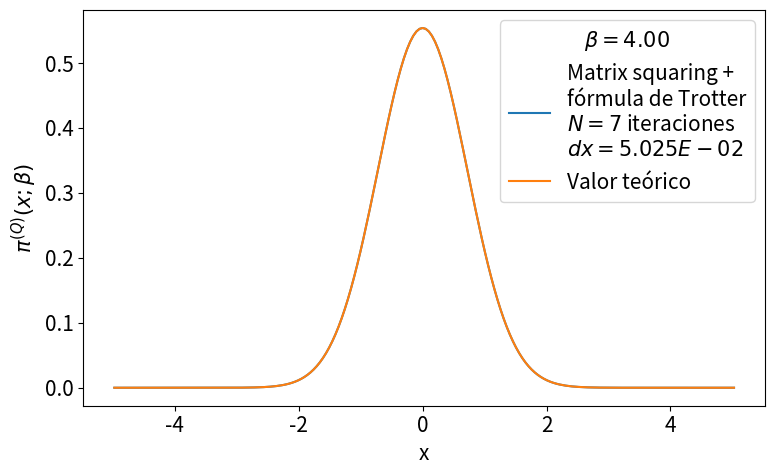

Python code for this plot:
# -*- coding: utf-8 -*-
from __future__ import division
import numpy as np
import matplotlib.pyplot as plt
from time import time
import pandas as pd

def rho_free(x,xp,beta):
    """
    Uso: devuelve elemento de matriz dsnsidad para el caso de una partícula libre en un toro infinito.
    """
    return (2.*np.pi*beta)**(-0.5) * np.exp(-(x-xp)**2 / (2 * beta) )

def harmonic_potential(x):
    """Devuelve valor del potencial harmónico para una posición x dada"""
    return 0.5*x**2

def anharmonic_potential(x):
    """Devuelve valor de potencial anharmónico para una posición x dada"""
    return 0.5*x**2 - x**3 + x**4

def QHO_canonical_ensemble(x,beta):
    """
    Uso:    calcula probabilidad teórica cuántica de encontrar al osciladoe armónico 
            (presente en un baño térmico) en la posición x.
    
    Recibe:
        x: float            -> posición
        beta: float         -> inverso de temperatura en unidades reducidas beta = 1/T.
    
    Devuelve:
        probabilidad teórica cuántica en posición dada para temperatura T dada. 
    """
    return (np.tanh(beta/2.)/np.pi)**0.5 * np.exp(- x**2 * np.tanh(beta/2.))

def rho_trotter(x_max = 5., nx = 101, beta=1, potential=harmonic_potential):
    """
    Uso:    devuelve matriz densidad en aproximación de Trotter para altas temperaturas y un potencial dado

    Recibe:
        grid: list      -> lista de dimensión N
        beta: float     -> inverso de temperatura en unidades reducidas
        potential: func -> potencial de interacción

    Devuelve:
        matrix          -> matriz densidad de dimension NxN
    """
    dx = 2. * x_max / (nx - 1)
    grid_x = np.array([i*dx for i in range(-int((nx-1)/2), int(nx/2 + 1))])
    rho = np.array([ [ rho_free(x , xp, beta) * np.exp(-0.5*beta*(potential(x)+potential(xp))) for x in grid_x] for xp in grid_x])
    return rho, grid_x, dx

def density_matrix_squaring(rho, grid_x, N_iter = 1, beta_ini = 1, print_steps=True):
    """
    Uso:    
    """
    dx = grid_x[1] - grid_x[0]
    beta_fin = beta_ini * 2 **  N_iter
    print('\nbeta_ini = %.3f'%beta_ini,
            '\n----------------------------------------------------------------')
    for i in range(N_iter):
        rho = dx * np.dot(rho,rho)
        if print_steps==True:
            print(u'Iteration %d)  2^%d * beta_ini --> 2^%d * beta_ini'%(i, i, i+1))
    trace_rho = np.trace(rho)*dx
    return rho, trace_rho, beta_fin

def save_pi_x_csv(grid_x, x_weights, file_name, relevant_info, print_data=True):
    # Guardamos datos de pi(x;beta) en archivo .csv usando pandas
    pi_x_data = {'Position x': grid_x,
                'Prob. density': x_weights}
    pi_x_data = pd.DataFrame(data=pi_x_data)
    with open(file_name,mode='w') as rho_csv:
        rho_csv.write(relevant_info+'\n')
    rho_csv.close()
    with open(file_name,mode='a') as rho_csv:
        pi_x_data.to_csv(rho_csv)
    rho_csv.close()
    if print_data==True:
        print(pi_x_data)
    return pi_x_data


def run_pi_x_squaring(x_max=5., nx=200, N_iter=7, beta_fin=4, potential=harmonic_potential,
                         potential_string =  'harmonic_potential', print_steps=True,
                         save_data=True, plot=True, save_plot=True, show_plot=True):
    beta_ini = beta_fin * 2**(-N_iter)
    # Cálculo de rho con aproximación de Trotter
    rho, grid_x, dx = rho_trotter(x_max, nx, beta_ini, potential)
    # Aproximación de rho con matrix squaring iterado N_iter veces.
    rho, trace_rho, beta_fin_2 = density_matrix_squaring(rho, grid_x, N_iter, 
                                                            beta_ini, print_steps)
    print('----------------------------------------------------------------\n',
            u'beta_fin = %.3f   Z(beta_fin) = Tr(rho(beta_fin)) ≈ %.3E \n'%(beta_fin_2,trace_rho))
    # Normalización de rho y cálculo de densidades de probabilidad para valores en grid_x
    rho_normalized = rho/trace_rho
    x_weights = np.diag(rho_normalized)
    if save_data==True:
        # Nombre del archivo csv en el que guardamos valores de pi(x;beta_fin)
        file_name = u'pi_x-%s-x_max_%.3f-nx_%d-N_iter_%d-beta_fin_%.3f.csv'\
                                            %(potential_string,x_max,nx,N_iter,beta_fin)
        # Información relevante para agregar como comentario al archivo csv
        relevant_info = u'# %s   x_max = %.3f   nx = %d   '%(potential_string,x_max,nx) + \
                        u'N_iter = %d   beta_ini = %.3f   '%(N_iter,beta_ini,) + \
                        u'beta_fin = %.3f'%beta_fin
        # Guardamos valores  de pi(x;beta_fin) en archivo csv
        save_pi_x_csv(grid_x, x_weights, file_name, relevant_info, print_data=0)
    # Gráfica y comparación con teoría
    if plot == True:
        plt.figure(figsize=(8,5))
        plt.plot(grid_x, x_weights, label = 'Matrix squaring +\nfórmula de Trotter\n$N=%d$ iteraciones\n$dx=%.3E$'%(N_iter,dx))
        plt.plot(grid_x, QHO_canonical_ensemble(grid_x,beta_fin), label=u'Valor teórico')
        plt.xlabel(u'x')
        plt.ylabel(u'$\pi^{(Q)}(x;\\beta)$')
        plt.legend(loc='best',title=u'$\\beta=%.2f$'%beta_fin)
        plt.tight_layout()
        if save_plot==True:
            plot_name = u'pi_x-plot-%s-x_max_%.3f-nx_%d-N_iter_%d-beta_fin_%.3f.eps'\
                                            %(potential_string,x_max,nx,N_iter,beta_fin)
            plt.savefig(plot_name)
        if show_plot==True:
            plt.show()
        plt.close()
    return 0

plt.rcParams.update({'font.size':15})
run_pi_x_squaring()

# x_max = 5.
# nx = 200
# N_iter = 7
# beta_fin = 4
# beta_ini = beta_fin * 2**(-N_iter)
# potential, potential_string = harmonic_potential, 'harmonic_potential'
# rho, grid_x, dx = rho_trotter(x_max = x_max, nx = nx, beta = beta_ini, potential = potential)
# rho, trace_rho, beta_fin_2 = density_matrix_squaring(rho, grid_x, N_iter = N_iter, beta_ini = beta_ini, print_steps=True)
# print(u'beta = %.3f      Z(beta) = Tr(rho(beta)) ≈ %.3E'%(beta_fin_2,trace_rho))
# rho_normalized = rho/trace_rho          #rho normalizado 
# x_weights = np.diag(rho_normalized)     #densidad de probabilidad dada por los elementos de la diagonal
# file_name = 'pi_x-%s-x_max_%.3f-nx_%d-N_iter_%d-beta_fin_%.3f.csv'%(potential_string,x_max,nx,N_iter,beta_fin)
# relevant_info = u'# %s   x_max = %.3f   nx = %d   N_iter = %d   beta_ini = %.3f   beta_fin = %.3f'%(potential_string,x_max,nx,N_iter,beta_fin,beta_ini)
# save_pi_x_csv(grid_x, x_weights, file_name, relevant_info, print_data=0)

# # Figura preliminar
# plt.figure()
# plt.plot(grid_x, x_weights, label = 'Matrix Convolution +\nTrotter formula')
# plt.plot(grid_x, QHO_canonical_ensemble(grid_x,beta_fin), label=u'$\pi^{(Q)}(x;beta)$' )
# plt.legend(title=u'$\\beta=%.2E$'%beta_fin)
# plt.tight_layout()
# plt.show()
# plt.close()
